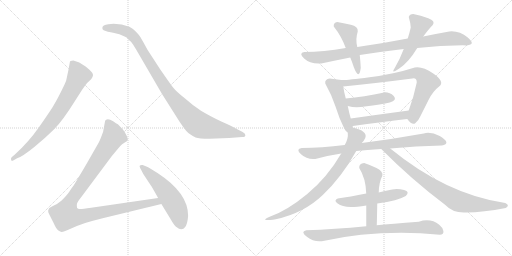
t = 0.00 s
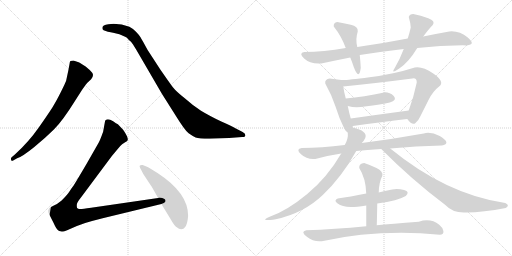
t = 2.74 s
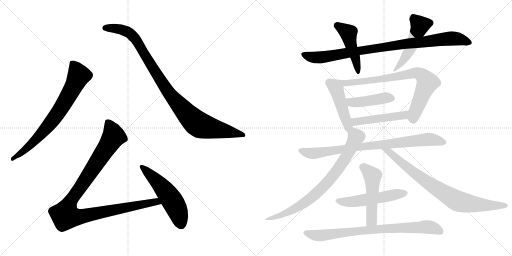
t = 5.48 s
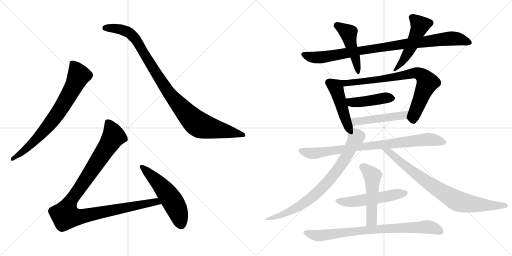
t = 8.22 s
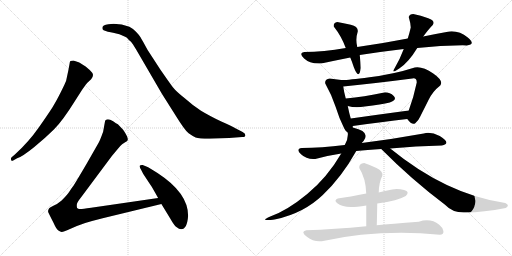
t = 10.96 s
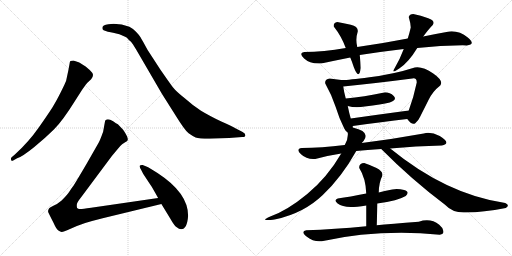
t = 13.70 s

The animated SVG that drew these frames (rendered in a browser with its animation timeline set to each time). Animation: 17 CSS @keyframes rules; one cycle of 13.70 s.

<svg version="1.1" viewBox="0 0 2048 1024" xmlns="http://www.w3.org/2000/svg">
  <g stroke="lightgray" stroke-dasharray="1,1" stroke-width="1" transform="scale(4, 4)">
    <line x1="0" y1="0" x2="256" y2="256"></line>
    <line x1="256" y1="0" x2="0" y2="256"></line>
    <line x1="128" y1="0" x2="128" y2="256"></line>
    <line x1="0" y1="128" x2="256" y2="128"></line>
    <line x1="256" y1="0" x2="512" y2="256"></line>
    <line x1="512" y1="0" x2="256" y2="256"></line>
    <line x1="384" y1="0" x2="384" y2="256"></line>
    <line x1="256" y1="128" x2="512" y2="128"></line>
  </g>
<g transform="scale(1, -1) translate(0, -850)">
   <style type="text/css">
    @keyframes keyframes0 {
      from {
       stroke: black;
       stroke-dashoffset: 744;
       stroke-width: 128;
       }
       71% {
       animation-timing-function: step-end;
       stroke: black;
       stroke-dashoffset: 0;
       stroke-width: 128;
       }
       to {
       stroke: black;
       stroke-width: 1024;
       }
       }
       #make-me-a-hanzi-animation-0 {
         animation: keyframes0 0.855469s both;
         animation-delay: 0.000000s;
         animation-timing-function: linear;
       }
    @keyframes keyframes1 {
      from {
       stroke: black;
       stroke-dashoffset: 1001;
       stroke-width: 128;
       }
       77% {
       animation-timing-function: step-end;
       stroke: black;
       stroke-dashoffset: 0;
       stroke-width: 128;
       }
       to {
       stroke: black;
       stroke-width: 1024;
       }
       }
       #make-me-a-hanzi-animation-1 {
         animation: keyframes1 1.064616s both;
         animation-delay: 0.855469s;
         animation-timing-function: linear;
       }
    @keyframes keyframes2 {
      from {
       stroke: black;
       stroke-dashoffset: 1068;
       stroke-width: 128;
       }
       78% {
       animation-timing-function: step-end;
       stroke: black;
       stroke-dashoffset: 0;
       stroke-width: 128;
       }
       to {
       stroke: black;
       stroke-width: 1024;
       }
       }
       #make-me-a-hanzi-animation-2 {
         animation: keyframes2 1.119141s both;
         animation-delay: 1.920085s;
         animation-timing-function: linear;
       }
    @keyframes keyframes3 {
      from {
       stroke: black;
       stroke-dashoffset: 541;
       stroke-width: 128;
       }
       64% {
       animation-timing-function: step-end;
       stroke: black;
       stroke-dashoffset: 0;
       stroke-width: 128;
       }
       to {
       stroke: black;
       stroke-width: 1024;
       }
       }
       #make-me-a-hanzi-animation-3 {
         animation: keyframes3 0.690267s both;
         animation-delay: 3.039226s;
         animation-timing-function: linear;
       }
    @keyframes keyframes4 {
      from {
       stroke: black;
       stroke-dashoffset: 919;
       stroke-width: 128;
       }
       75% {
       animation-timing-function: step-end;
       stroke: black;
       stroke-dashoffset: 0;
       stroke-width: 128;
       }
       to {
       stroke: black;
       stroke-width: 1024;
       }
       }
       #make-me-a-hanzi-animation-4 {
         animation: keyframes4 0.997884s both;
         animation-delay: 3.729493s;
         animation-timing-function: linear;
       }
    @keyframes keyframes5 {
      from {
       stroke: black;
       stroke-dashoffset: 462;
       stroke-width: 128;
       }
       60% {
       animation-timing-function: step-end;
       stroke: black;
       stroke-dashoffset: 0;
       stroke-width: 128;
       }
       to {
       stroke: black;
       stroke-width: 1024;
       }
       }
       #make-me-a-hanzi-animation-5 {
         animation: keyframes5 0.625977s both;
         animation-delay: 4.727377s;
         animation-timing-function: linear;
       }
    @keyframes keyframes6 {
      from {
       stroke: black;
       stroke-dashoffset: 491;
       stroke-width: 128;
       }
       62% {
       animation-timing-function: step-end;
       stroke: black;
       stroke-dashoffset: 0;
       stroke-width: 128;
       }
       to {
       stroke: black;
       stroke-width: 1024;
       }
       }
       #make-me-a-hanzi-animation-6 {
         animation: keyframes6 0.649577s both;
         animation-delay: 5.353354s;
         animation-timing-function: linear;
       }
    @keyframes keyframes7 {
      from {
       stroke: black;
       stroke-dashoffset: 468;
       stroke-width: 128;
       }
       60% {
       animation-timing-function: step-end;
       stroke: black;
       stroke-dashoffset: 0;
       stroke-width: 128;
       }
       to {
       stroke: black;
       stroke-width: 1024;
       }
       }
       #make-me-a-hanzi-animation-7 {
         animation: keyframes7 0.630859s both;
         animation-delay: 6.002931s;
         animation-timing-function: linear;
       }
    @keyframes keyframes8 {
      from {
       stroke: black;
       stroke-dashoffset: 780;
       stroke-width: 128;
       }
       72% {
       animation-timing-function: step-end;
       stroke: black;
       stroke-dashoffset: 0;
       stroke-width: 128;
       }
       to {
       stroke: black;
       stroke-width: 1024;
       }
       }
       #make-me-a-hanzi-animation-8 {
         animation: keyframes8 0.884766s both;
         animation-delay: 6.633790s;
         animation-timing-function: linear;
       }
    @keyframes keyframes9 {
      from {
       stroke: black;
       stroke-dashoffset: 432;
       stroke-width: 128;
       }
       58% {
       animation-timing-function: step-end;
       stroke: black;
       stroke-dashoffset: 0;
       stroke-width: 128;
       }
       to {
       stroke: black;
       stroke-width: 1024;
       }
       }
       #make-me-a-hanzi-animation-9 {
         animation: keyframes9 0.601562s both;
         animation-delay: 7.518556s;
         animation-timing-function: linear;
       }
    @keyframes keyframes10 {
      from {
       stroke: black;
       stroke-dashoffset: 481;
       stroke-width: 128;
       }
       61% {
       animation-timing-function: step-end;
       stroke: black;
       stroke-dashoffset: 0;
       stroke-width: 128;
       }
       to {
       stroke: black;
       stroke-width: 1024;
       }
       }
       #make-me-a-hanzi-animation-10 {
         animation: keyframes10 0.641439s both;
         animation-delay: 8.120118s;
         animation-timing-function: linear;
       }
    @keyframes keyframes11 {
      from {
       stroke: black;
       stroke-dashoffset: 828;
       stroke-width: 128;
       }
       73% {
       animation-timing-function: step-end;
       stroke: black;
       stroke-dashoffset: 0;
       stroke-width: 128;
       }
       to {
       stroke: black;
       stroke-width: 1024;
       }
       }
       #make-me-a-hanzi-animation-11 {
         animation: keyframes11 0.923828s both;
         animation-delay: 8.761557s;
         animation-timing-function: linear;
       }
    @keyframes keyframes12 {
      from {
       stroke: black;
       stroke-dashoffset: 758;
       stroke-width: 128;
       }
       71% {
       animation-timing-function: step-end;
       stroke: black;
       stroke-dashoffset: 0;
       stroke-width: 128;
       }
       to {
       stroke: black;
       stroke-width: 1024;
       }
       }
       #make-me-a-hanzi-animation-12 {
         animation: keyframes12 0.866862s both;
         animation-delay: 9.685385s;
         animation-timing-function: linear;
       }
    @keyframes keyframes13 {
      from {
       stroke: black;
       stroke-dashoffset: 812;
       stroke-width: 128;
       }
       73% {
       animation-timing-function: step-end;
       stroke: black;
       stroke-dashoffset: 0;
       stroke-width: 128;
       }
       to {
       stroke: black;
       stroke-width: 1024;
       }
       }
       #make-me-a-hanzi-animation-13 {
         animation: keyframes13 0.910807s both;
         animation-delay: 10.552247s;
         animation-timing-function: linear;
       }
    @keyframes keyframes14 {
      from {
       stroke: black;
       stroke-dashoffset: 525;
       stroke-width: 128;
       }
       63% {
       animation-timing-function: step-end;
       stroke: black;
       stroke-dashoffset: 0;
       stroke-width: 128;
       }
       to {
       stroke: black;
       stroke-width: 1024;
       }
       }
       #make-me-a-hanzi-animation-14 {
         animation: keyframes14 0.677246s both;
         animation-delay: 11.463054s;
         animation-timing-function: linear;
       }
    @keyframes keyframes15 {
      from {
       stroke: black;
       stroke-dashoffset: 505;
       stroke-width: 128;
       }
       62% {
       animation-timing-function: step-end;
       stroke: black;
       stroke-dashoffset: 0;
       stroke-width: 128;
       }
       to {
       stroke: black;
       stroke-width: 1024;
       }
       }
       #make-me-a-hanzi-animation-15 {
         animation: keyframes15 0.660970s both;
         animation-delay: 12.140300s;
         animation-timing-function: linear;
       }
    @keyframes keyframes16 {
      from {
       stroke: black;
       stroke-dashoffset: 798;
       stroke-width: 128;
       }
       72% {
       animation-timing-function: step-end;
       stroke: black;
       stroke-dashoffset: 0;
       stroke-width: 128;
       }
       to {
       stroke: black;
       stroke-width: 1024;
       }
       }
       #make-me-a-hanzi-animation-16 {
         animation: keyframes16 0.899414s both;
         animation-delay: 12.801270s;
         animation-timing-function: linear;
       }
</style>
<path d="M 68.5 217.0 Q 89.5 224.0 136.0 261.5 Q 182.5 299.0 216.5 333.0 Q 250.5 367.0 298.5 444.0 L 328.5 491.0 Q 345.5 515.0 348.5 518.0 L 364.5 533.0 Q 377.5 550.0 368.0 560.5 Q 358.5 571.0 342.5 584.0 Q 321.5 598.0 314.5 601.0 L 293.5 608.0 Q 287.5 608.0 281.5 606.0 Q 278.5 601.0 278.5 596.0 L 273.5 569.0 L 264.5 527.0 Q 261.5 518.0 243.0 481.0 Q 224.5 444.0 209.5 420.5 Q 194.5 397.0 155.0 340.0 Q 115.5 283.0 59.5 232.0 L 46.5 221.0 Q 42.5 217.0 44.5 210.5 Q 46.5 204.0 54.5 209.0 L 68.5 217.0 Z" fill="lightgray"></path> 
<path d="M 433.5 753.0 Q 409.5 751.0 409.5 739.0 Q 408.5 732.0 414.5 729.0 L 431.5 723.0 Q 443.5 721.0 452.5 719.0 L 477.5 713.0 L 500.5 703.0 Q 507.5 701.0 515.5 690.0 Q 524.5 684.0 531.5 673.0 L 544.5 652.0 L 647.5 475.0 L 702.5 388.0 Q 739.5 328.0 754.5 317.0 Q 769.5 306.0 782.5 300.5 Q 795.5 295.0 838.5 295.0 L 916.5 298.0 L 968.5 302.0 Q 981.5 302.0 981.5 309.5 Q 981.5 317.0 970.5 322.0 L 941.5 337.0 Q 926.5 346.0 887.5 363.0 Q 834.5 389.0 804.0 407.5 Q 773.5 426.0 741.5 455.0 Q 704.5 484.0 691.5 501.0 Q 678.5 518.0 640.5 573.0 L 590.5 650.0 Q 567.5 692.0 562.0 701.0 Q 556.5 710.0 544.0 723.0 Q 531.5 736.0 517.5 743.0 Q 487.5 755.0 454.5 755.0 L 433.5 753.0 Z" fill="lightgray"></path> 
<path d="M 632.5 58.0 L 364.5 19.0 Q 324.5 13.0 318.5 14.0 Q 311.5 15.0 308.5 18.0 Q 306.5 24.0 307.5 33.0 Q 308.5 41.0 324.5 61.0 L 447.5 226.0 L 467.5 250.0 Q 480.5 267.0 488.5 273.0 L 500.5 281.0 Q 509.5 286.0 510.5 289.0 Q 514.5 299.0 492.5 331.0 L 471.5 353.0 Q 465.5 356.0 452.5 365.0 Q 439.5 373.0 431.5 373.0 Q 422.5 372.0 420.5 367.0 L 412.5 323.0 Q 399.5 287.0 394.5 279.0 L 346.5 195.0 Q 298.5 113.0 291.5 104.0 Q 284.5 95.0 276.5 82.0 Q 267.5 69.0 246.5 48.0 Q 230.5 34.0 213.5 27.0 Q 196.5 19.0 195.5 15.0 Q 190.5 7.0 193.5 0.0 Q 196.5 -7.0 213.5 -40.0 Q 225.5 -67.0 233.5 -72.0 Q 241.5 -77.0 246.5 -78.0 Q 250.5 -79.0 268.5 -71.0 L 307.5 -54.0 Q 334.5 -42.0 410.5 -23.0 L 645.5 34.0 C 674.5 41.0 662.5 62.0 632.5 58.0 Z" fill="lightgray"></path> 
<path d="M 752.5 -13.0 Q 752.5 78.0 631.5 157.0 Q 596.5 180.0 585.5 184.0 L 570.5 190.0 Q 563.5 191.0 559.5 188.0 Q 556.5 185.0 561.0 177.0 Q 565.5 169.0 567.5 165.0 L 572.5 155.0 L 601.5 111.0 Q 607.5 103.0 632.5 58.0 L 645.5 34.0 L 681.5 -25.0 Q 697.5 -54.0 708.5 -60.0 Q 715.5 -67.0 724.5 -67.0 Q 748.5 -67.0 752.5 -13.0 Z" fill="lightgray"></path> 
<path d="M 1631.0 696.5 Q 1534.0 677.5 1429.0 662.5 L 1383.0 658.5 Q 1294.0 642.5 1217.0 642.5 Q 1193.0 638.5 1216.5 616.0 Q 1240.0 593.5 1285.0 596.5 Q 1341.0 608.5 1401.0 620.5 L 1439.0 630.5 Q 1522.0 643.5 1615.0 654.5 L 1669.0 658.5 Q 1771.0 669.5 1867.0 668.5 Q 1905.0 671.5 1871.0 700.0 Q 1837.0 728.5 1797.0 724.5 Q 1746.0 715.5 1693.0 704.5 L 1631.0 696.5 Z" fill="lightgray"></path> 
<path d="M 1429.0 662.5 Q 1421.0 693.5 1431.0 724.5 Q 1433.0 744.5 1403.0 751.0 Q 1373.0 757.5 1349.0 762.5 Q 1333.0 759.5 1335.0 744.5 Q 1366.0 705.5 1383.0 658.5 L 1401.0 620.5 Q 1409.0 601.5 1415.0 582.5 Q 1436.0 526.5 1443.0 578.5 Q 1442.0 601.5 1439.0 630.5 L 1429.0 662.5 Z" fill="lightgray"></path> 
<path d="M 1653.0 794.5 Q 1638.0 794.5 1635.0 782.5 Q 1642.0 759.5 1643.0 740.5 Q 1638.0 718.5 1631.0 696.5 L 1615.0 654.5 Q 1600.0 614.5 1579.0 578.5 Q 1561.0 551.5 1597.0 576.5 Q 1634.0 600.5 1669.0 658.5 L 1693.0 704.5 Q 1715.0 734.5 1731.0 750.5 Q 1743.0 766.5 1713.0 777.5 Q 1683.0 788.5 1653.0 794.5 Z" fill="lightgray"></path> 
<path d="M 1377.0 336.5 Q 1384.0 322.5 1391.0 320.5 C 1413.0 305.5 1413.0 310.5 1411.0 340.5 Q 1411.0 343.5 1411.0 346.5 L 1403.0 376.5 Q 1397.0 396.5 1391.0 426.5 L 1383.0 456.5 Q 1376.0 481.5 1373.0 504.5 C 1369.0 529.5 1369.0 529.5 1365.0 530.5 Q 1340.0 533.5 1319.0 536.5 Q 1298.0 533.5 1301.0 516.5 Q 1327.0 470.5 1342.0 424.5 Q 1356.0 378.5 1377.0 336.5 Z" fill="lightgray"></path> 
<path d="M 1629.0 374.5 Q 1649.0 347.5 1661.0 357.5 Q 1673.0 366.5 1681.0 384.5 Q 1696.0 414.5 1714.0 450.5 Q 1731.0 485.5 1761.0 508.5 Q 1776.0 526.5 1733.0 556.5 Q 1690.0 586.5 1659.0 580.5 Q 1575.0 553.5 1478.0 541.5 Q 1380.0 528.5 1365.0 530.5 C 1335.0 530.5 1343.0 501.5 1373.0 504.5 Q 1503.0 517.5 1649.0 536.5 Q 1667.0 540.5 1667.0 520.5 Q 1655.0 462.5 1635.0 408.5 C 1625.0 380.5 1625.0 379.5 1629.0 374.5 Z" fill="lightgray"></path> 
<path d="M 1391.0 426.5 Q 1422.0 417.5 1459.0 424.5 Q 1527.0 432.5 1559.0 440.5 Q 1590.0 450.5 1575.0 466.5 Q 1559.0 481.5 1537.0 480.5 Q 1455.0 463.5 1383.0 456.5 C 1353.0 453.5 1362.0 434.5 1391.0 426.5 Z" fill="lightgray"></path> 
<path d="M 1411.0 346.5 Q 1529.0 363.5 1629.0 374.5 C 1659.0 377.5 1665.0 412.5 1635.0 408.5 Q 1516.0 392.5 1403.0 376.5 C 1373.0 372.5 1381.0 342.5 1411.0 346.5 Z" fill="lightgray"></path> 
<path d="M 1379.0 270.5 Q 1285.0 259.5 1207.0 258.5 Q 1181.0 254.5 1204.0 233.0 Q 1227.0 211.5 1261.0 214.5 Q 1317.0 229.5 1365.0 236.5 L 1425.0 246.5 Q 1467.0 250.5 1525.0 254.5 L 1561.0 256.5 Q 1664.0 266.5 1767.0 268.5 Q 1808.0 276.5 1759.0 306.5 Q 1724.0 323.5 1695.0 316.5 Q 1574.0 294.5 1447.0 278.5 L 1379.0 270.5 Z" fill="lightgray"></path> 
<path d="M 1391.0 320.5 Q 1394.0 296.5 1379.0 270.5 L 1365.0 236.5 Q 1309.0 140.5 1229.0 74.5 Q 1149.0 8.5 1081.0 -15.5 Q 1031.0 -37.5 1103.0 -26.5 Q 1215.0 -2.5 1291.0 70.5 Q 1367.0 142.5 1425.0 246.5 L 1447.0 278.5 Q 1455.0 285.5 1461.0 298.5 Q 1472.0 326.5 1411.0 340.5 C 1391.0 345.5 1391.0 345.5 1391.0 320.5 Z" fill="lightgray"></path> 
<path d="M 1525.0 254.5 Q 1647.0 131.5 1779.0 32.5 Q 1813.0 -3.5 1865.0 0.5 Q 1932.0 1.5 2023.0 18.5 Q 2041.0 28.5 2021.0 38.5 Q 1786.0 72.5 1561.0 256.5 C 1538.0 275.5 1504.0 275.5 1525.0 254.5 Z" fill="lightgray"></path> 
<path d="M 1465.0 76.5 Q 1399.0 63.5 1351.0 56.5 Q 1333.0 49.5 1350.5 36.5 Q 1368.0 23.5 1403.0 22.5 Q 1426.0 22.5 1465.0 28.5 L 1509.0 36.5 Q 1593.0 48.5 1623.0 66.5 Q 1641.0 83.5 1616.5 90.0 Q 1592.0 96.5 1569.0 92.5 Q 1536.0 86.5 1515.0 80.5 L 1465.0 76.5 Z" fill="lightgray"></path> 
<path d="M 1457.0 198.5 Q 1435.0 197.5 1437.0 178.5 Q 1463.0 137.5 1465.0 76.5 L 1465.0 28.5 Q 1465.0 -13.5 1465.0 -54.5 C 1465.0 -84.5 1506.0 -80.5 1507.0 -50.5 Q 1508.0 -24.5 1509.0 36.5 L 1515.0 80.5 Q 1516.0 122.5 1529.0 146.5 Q 1534.0 164.5 1506.0 178.5 Q 1478.0 191.5 1457.0 198.5 Z" fill="lightgray"></path> 
<path d="M 1465.0 -54.5 Q 1336.0 -66.5 1225.0 -70.5 Q 1200.0 -75.5 1227.5 -97.0 Q 1255.0 -118.5 1287.0 -114.5 Q 1515.0 -65.5 1759.0 -88.5 Q 1776.0 -88.5 1773.5 -74.0 Q 1771.0 -59.5 1757.0 -48.5 Q 1722.0 -20.5 1675.0 -36.5 Q 1562.0 -44.5 1507.0 -50.5 L 1465.0 -54.5 Z" fill="lightgray"></path> 
      <clipPath id="make-me-a-hanzi-clip-0">
      <path d="M 68.5 217.0 Q 89.5 224.0 136.0 261.5 Q 182.5 299.0 216.5 333.0 Q 250.5 367.0 298.5 444.0 L 328.5 491.0 Q 345.5 515.0 348.5 518.0 L 364.5 533.0 Q 377.5 550.0 368.0 560.5 Q 358.5 571.0 342.5 584.0 Q 321.5 598.0 314.5 601.0 L 293.5 608.0 Q 287.5 608.0 281.5 606.0 Q 278.5 601.0 278.5 596.0 L 273.5 569.0 L 264.5 527.0 Q 261.5 518.0 243.0 481.0 Q 224.5 444.0 209.5 420.5 Q 194.5 397.0 155.0 340.0 Q 115.5 283.0 59.5 232.0 L 46.5 221.0 Q 42.5 217.0 44.5 210.5 Q 46.5 204.0 54.5 209.0 L 68.5 217.0 Z" fill="lightgray"></path>
      </clipPath>
      <path clip-path="url(#make-me-a-hanzi-clip-0)" d="M 288.5 598.0 L 315.5 548.0 L 266.5 453.0 L 230.5 396.0 L 174.5 325.0 L 106.5 256.0 L 50.5 215.0 " fill="none" id="make-me-a-hanzi-animation-0" stroke-dasharray="616 1232" stroke-linecap="round"></path>

      <clipPath id="make-me-a-hanzi-clip-1">
      <path d="M 433.5 753.0 Q 409.5 751.0 409.5 739.0 Q 408.5 732.0 414.5 729.0 L 431.5 723.0 Q 443.5 721.0 452.5 719.0 L 477.5 713.0 L 500.5 703.0 Q 507.5 701.0 515.5 690.0 Q 524.5 684.0 531.5 673.0 L 544.5 652.0 L 647.5 475.0 L 702.5 388.0 Q 739.5 328.0 754.5 317.0 Q 769.5 306.0 782.5 300.5 Q 795.5 295.0 838.5 295.0 L 916.5 298.0 L 968.5 302.0 Q 981.5 302.0 981.5 309.5 Q 981.5 317.0 970.5 322.0 L 941.5 337.0 Q 926.5 346.0 887.5 363.0 Q 834.5 389.0 804.0 407.5 Q 773.5 426.0 741.5 455.0 Q 704.5 484.0 691.5 501.0 Q 678.5 518.0 640.5 573.0 L 590.5 650.0 Q 567.5 692.0 562.0 701.0 Q 556.5 710.0 544.0 723.0 Q 531.5 736.0 517.5 743.0 Q 487.5 755.0 454.5 755.0 L 433.5 753.0 Z" fill="lightgray"></path>
      </clipPath>
      <path clip-path="url(#make-me-a-hanzi-clip-1)" d="M 420.5 738.0 L 483.5 733.0 L 525.5 712.0 L 559.5 667.0 L 664.5 494.0 L 742.5 400.0 L 788.5 356.0 L 844.5 337.0 L 972.5 310.0 " fill="none" id="make-me-a-hanzi-animation-1" stroke-dasharray="873 1746" stroke-linecap="round"></path>

      <clipPath id="make-me-a-hanzi-clip-2">
      <path d="M 632.5 58.0 L 364.5 19.0 Q 324.5 13.0 318.5 14.0 Q 311.5 15.0 308.5 18.0 Q 306.5 24.0 307.5 33.0 Q 308.5 41.0 324.5 61.0 L 447.5 226.0 L 467.5 250.0 Q 480.5 267.0 488.5 273.0 L 500.5 281.0 Q 509.5 286.0 510.5 289.0 Q 514.5 299.0 492.5 331.0 L 471.5 353.0 Q 465.5 356.0 452.5 365.0 Q 439.5 373.0 431.5 373.0 Q 422.5 372.0 420.5 367.0 L 412.5 323.0 Q 399.5 287.0 394.5 279.0 L 346.5 195.0 Q 298.5 113.0 291.5 104.0 Q 284.5 95.0 276.5 82.0 Q 267.5 69.0 246.5 48.0 Q 230.5 34.0 213.5 27.0 Q 196.5 19.0 195.5 15.0 Q 190.5 7.0 193.5 0.0 Q 196.5 -7.0 213.5 -40.0 Q 225.5 -67.0 233.5 -72.0 Q 241.5 -77.0 246.5 -78.0 Q 250.5 -79.0 268.5 -71.0 L 307.5 -54.0 Q 334.5 -42.0 410.5 -23.0 L 645.5 34.0 C 674.5 41.0 662.5 62.0 632.5 58.0 Z" fill="lightgray"></path>
      </clipPath>
      <path clip-path="url(#make-me-a-hanzi-clip-2)" d="M 432.5 357.0 L 454.5 305.0 L 284.5 49.0 L 266.5 11.0 L 262.5 -13.0 L 310.5 -18.0 L 624.5 44.0 L 636.5 37.0 " fill="none" id="make-me-a-hanzi-animation-2" stroke-dasharray="940 1880" stroke-linecap="round"></path>

      <clipPath id="make-me-a-hanzi-clip-3">
      <path d="M 752.5 -13.0 Q 752.5 78.0 631.5 157.0 Q 596.5 180.0 585.5 184.0 L 570.5 190.0 Q 563.5 191.0 559.5 188.0 Q 556.5 185.0 561.0 177.0 Q 565.5 169.0 567.5 165.0 L 572.5 155.0 L 601.5 111.0 Q 607.5 103.0 632.5 58.0 L 645.5 34.0 L 681.5 -25.0 Q 697.5 -54.0 708.5 -60.0 Q 715.5 -67.0 724.5 -67.0 Q 748.5 -67.0 752.5 -13.0 Z" fill="lightgray"></path>
      </clipPath>
      <path clip-path="url(#make-me-a-hanzi-clip-3)" d="M 566.5 183.0 L 624.5 129.0 L 676.5 66.0 L 706.5 14.0 L 724.5 -47.0 " fill="none" id="make-me-a-hanzi-animation-3" stroke-dasharray="413 826" stroke-linecap="round"></path>

      <clipPath id="make-me-a-hanzi-clip-4">
      <path d="M 1631.0 696.5 Q 1534.0 677.5 1429.0 662.5 L 1383.0 658.5 Q 1294.0 642.5 1217.0 642.5 Q 1193.0 638.5 1216.5 616.0 Q 1240.0 593.5 1285.0 596.5 Q 1341.0 608.5 1401.0 620.5 L 1439.0 630.5 Q 1522.0 643.5 1615.0 654.5 L 1669.0 658.5 Q 1771.0 669.5 1867.0 668.5 Q 1905.0 671.5 1871.0 700.0 Q 1837.0 728.5 1797.0 724.5 Q 1746.0 715.5 1693.0 704.5 L 1631.0 696.5 Z" fill="lightgray"></path>
      </clipPath>
      <path clip-path="url(#make-me-a-hanzi-clip-4)" d="M 1217.0 629.5 L 1276.0 619.5 L 1612.0 674.5 L 1795.0 696.5 L 1839.0 693.5 L 1872.0 683.5 " fill="none" id="make-me-a-hanzi-animation-4" stroke-dasharray="791 1582" stroke-linecap="round"></path>

      <clipPath id="make-me-a-hanzi-clip-5">
      <path d="M 1429.0 662.5 Q 1421.0 693.5 1431.0 724.5 Q 1433.0 744.5 1403.0 751.0 Q 1373.0 757.5 1349.0 762.5 Q 1333.0 759.5 1335.0 744.5 Q 1366.0 705.5 1383.0 658.5 L 1401.0 620.5 Q 1409.0 601.5 1415.0 582.5 Q 1436.0 526.5 1443.0 578.5 Q 1442.0 601.5 1439.0 630.5 L 1429.0 662.5 Z" fill="lightgray"></path>
      </clipPath>
      <path clip-path="url(#make-me-a-hanzi-clip-5)" d="M 1349.0 747.5 L 1394.0 717.5 L 1402.0 673.5 L 1419.0 630.5 L 1428.0 570.5 " fill="none" id="make-me-a-hanzi-animation-5" stroke-dasharray="334 668" stroke-linecap="round"></path>

      <clipPath id="make-me-a-hanzi-clip-6">
      <path d="M 1653.0 794.5 Q 1638.0 794.5 1635.0 782.5 Q 1642.0 759.5 1643.0 740.5 Q 1638.0 718.5 1631.0 696.5 L 1615.0 654.5 Q 1600.0 614.5 1579.0 578.5 Q 1561.0 551.5 1597.0 576.5 Q 1634.0 600.5 1669.0 658.5 L 1693.0 704.5 Q 1715.0 734.5 1731.0 750.5 Q 1743.0 766.5 1713.0 777.5 Q 1683.0 788.5 1653.0 794.5 Z" fill="lightgray"></path>
      </clipPath>
      <path clip-path="url(#make-me-a-hanzi-clip-6)" d="M 1722.0 759.5 L 1680.0 747.5 L 1637.0 647.5 L 1605.0 597.5 L 1588.0 581.5 " fill="none" id="make-me-a-hanzi-animation-6" stroke-dasharray="363 726" stroke-linecap="round"></path>

      <clipPath id="make-me-a-hanzi-clip-7">
      <path d="M 1377.0 336.5 Q 1384.0 322.5 1391.0 320.5 C 1413.0 305.5 1413.0 310.5 1411.0 340.5 Q 1411.0 343.5 1411.0 346.5 L 1403.0 376.5 Q 1397.0 396.5 1391.0 426.5 L 1383.0 456.5 Q 1376.0 481.5 1373.0 504.5 C 1369.0 529.5 1369.0 529.5 1365.0 530.5 Q 1340.0 533.5 1319.0 536.5 Q 1298.0 533.5 1301.0 516.5 Q 1327.0 470.5 1342.0 424.5 Q 1356.0 378.5 1377.0 336.5 Z" fill="lightgray"></path>
      </clipPath>
      <path clip-path="url(#make-me-a-hanzi-clip-7)" d="M 1317.0 519.5 L 1343.0 502.5 L 1392.0 347.5 L 1392.0 329.5 " fill="none" id="make-me-a-hanzi-animation-7" stroke-dasharray="340 680" stroke-linecap="round"></path>

      <clipPath id="make-me-a-hanzi-clip-8">
      <path d="M 1629.0 374.5 Q 1649.0 347.5 1661.0 357.5 Q 1673.0 366.5 1681.0 384.5 Q 1696.0 414.5 1714.0 450.5 Q 1731.0 485.5 1761.0 508.5 Q 1776.0 526.5 1733.0 556.5 Q 1690.0 586.5 1659.0 580.5 Q 1575.0 553.5 1478.0 541.5 Q 1380.0 528.5 1365.0 530.5 C 1335.0 530.5 1343.0 501.5 1373.0 504.5 Q 1503.0 517.5 1649.0 536.5 Q 1667.0 540.5 1667.0 520.5 Q 1655.0 462.5 1635.0 408.5 C 1625.0 380.5 1625.0 379.5 1629.0 374.5 Z" fill="lightgray"></path>
      </clipPath>
      <path clip-path="url(#make-me-a-hanzi-clip-8)" d="M 1367.0 524.5 L 1384.0 518.5 L 1438.0 522.5 L 1659.0 557.5 L 1685.0 551.5 L 1710.0 520.5 L 1662.0 406.5 L 1653.0 369.5 " fill="none" id="make-me-a-hanzi-animation-8" stroke-dasharray="652 1304" stroke-linecap="round"></path>

      <clipPath id="make-me-a-hanzi-clip-9">
      <path d="M 1391.0 426.5 Q 1422.0 417.5 1459.0 424.5 Q 1527.0 432.5 1559.0 440.5 Q 1590.0 450.5 1575.0 466.5 Q 1559.0 481.5 1537.0 480.5 Q 1455.0 463.5 1383.0 456.5 C 1353.0 453.5 1362.0 434.5 1391.0 426.5 Z" fill="lightgray"></path>
      </clipPath>
      <path clip-path="url(#make-me-a-hanzi-clip-9)" d="M 1391.0 450.5 L 1412.0 440.5 L 1533.0 458.5 L 1563.0 455.5 " fill="none" id="make-me-a-hanzi-animation-9" stroke-dasharray="304 608" stroke-linecap="round"></path>

      <clipPath id="make-me-a-hanzi-clip-10">
      <path d="M 1411.0 346.5 Q 1529.0 363.5 1629.0 374.5 C 1659.0 377.5 1665.0 412.5 1635.0 408.5 Q 1516.0 392.5 1403.0 376.5 C 1373.0 372.5 1381.0 342.5 1411.0 346.5 Z" fill="lightgray"></path>
      </clipPath>
      <path clip-path="url(#make-me-a-hanzi-clip-10)" d="M 1412.0 370.5 L 1422.0 363.5 L 1434.0 364.5 L 1606.0 387.5 L 1628.0 403.5 " fill="none" id="make-me-a-hanzi-animation-10" stroke-dasharray="353 706" stroke-linecap="round"></path>

      <clipPath id="make-me-a-hanzi-clip-11">
      <path d="M 1379.0 270.5 Q 1285.0 259.5 1207.0 258.5 Q 1181.0 254.5 1204.0 233.0 Q 1227.0 211.5 1261.0 214.5 Q 1317.0 229.5 1365.0 236.5 L 1425.0 246.5 Q 1467.0 250.5 1525.0 254.5 L 1561.0 256.5 Q 1664.0 266.5 1767.0 268.5 Q 1808.0 276.5 1759.0 306.5 Q 1724.0 323.5 1695.0 316.5 Q 1574.0 294.5 1447.0 278.5 L 1379.0 270.5 Z" fill="lightgray"></path>
      </clipPath>
      <path clip-path="url(#make-me-a-hanzi-clip-11)" d="M 1205.0 245.5 L 1253.0 236.5 L 1705.0 292.5 L 1772.0 280.5 " fill="none" id="make-me-a-hanzi-animation-11" stroke-dasharray="700 1400" stroke-linecap="round"></path>

      <clipPath id="make-me-a-hanzi-clip-12">
      <path d="M 1391.0 320.5 Q 1394.0 296.5 1379.0 270.5 L 1365.0 236.5 Q 1309.0 140.5 1229.0 74.5 Q 1149.0 8.5 1081.0 -15.5 Q 1031.0 -37.5 1103.0 -26.5 Q 1215.0 -2.5 1291.0 70.5 Q 1367.0 142.5 1425.0 246.5 L 1447.0 278.5 Q 1455.0 285.5 1461.0 298.5 Q 1472.0 326.5 1411.0 340.5 C 1391.0 345.5 1391.0 345.5 1391.0 320.5 Z" fill="lightgray"></path>
      </clipPath>
      <path clip-path="url(#make-me-a-hanzi-clip-12)" d="M 1418.0 323.5 L 1424.0 302.5 L 1392.0 236.5 L 1350.0 169.5 L 1302.0 111.5 L 1216.0 37.5 L 1166.0 7.5 L 1091.0 -23.5 " fill="none" id="make-me-a-hanzi-animation-12" stroke-dasharray="630 1260" stroke-linecap="round"></path>

      <clipPath id="make-me-a-hanzi-clip-13">
      <path d="M 1525.0 254.5 Q 1647.0 131.5 1779.0 32.5 Q 1813.0 -3.5 1865.0 0.5 Q 1932.0 1.5 2023.0 18.5 Q 2041.0 28.5 2021.0 38.5 Q 1786.0 72.5 1561.0 256.5 C 1538.0 275.5 1504.0 275.5 1525.0 254.5 Z" fill="lightgray"></path>
      </clipPath>
      <path clip-path="url(#make-me-a-hanzi-clip-13)" d="M 1531.0 249.5 L 1560.0 241.5 L 1633.0 176.5 L 1707.0 122.5 L 1828.0 47.5 L 1912.0 31.5 L 2021.0 28.5 " fill="none" id="make-me-a-hanzi-animation-13" stroke-dasharray="684 1368" stroke-linecap="round"></path>

      <clipPath id="make-me-a-hanzi-clip-14">
      <path d="M 1465.0 76.5 Q 1399.0 63.5 1351.0 56.5 Q 1333.0 49.5 1350.5 36.5 Q 1368.0 23.5 1403.0 22.5 Q 1426.0 22.5 1465.0 28.5 L 1509.0 36.5 Q 1593.0 48.5 1623.0 66.5 Q 1641.0 83.5 1616.5 90.0 Q 1592.0 96.5 1569.0 92.5 Q 1536.0 86.5 1515.0 80.5 L 1465.0 76.5 Z" fill="lightgray"></path>
      </clipPath>
      <path clip-path="url(#make-me-a-hanzi-clip-14)" d="M 1352.0 46.5 L 1421.0 44.5 L 1618.0 77.5 " fill="none" id="make-me-a-hanzi-animation-14" stroke-dasharray="397 794" stroke-linecap="round"></path>

      <clipPath id="make-me-a-hanzi-clip-15">
      <path d="M 1457.0 198.5 Q 1435.0 197.5 1437.0 178.5 Q 1463.0 137.5 1465.0 76.5 L 1465.0 28.5 Q 1465.0 -13.5 1465.0 -54.5 C 1465.0 -84.5 1506.0 -80.5 1507.0 -50.5 Q 1508.0 -24.5 1509.0 36.5 L 1515.0 80.5 Q 1516.0 122.5 1529.0 146.5 Q 1534.0 164.5 1506.0 178.5 Q 1478.0 191.5 1457.0 198.5 Z" fill="lightgray"></path>
      </clipPath>
      <path clip-path="url(#make-me-a-hanzi-clip-15)" d="M 1454.0 181.5 L 1490.0 146.5 L 1487.0 -21.5 L 1471.0 -47.5 " fill="none" id="make-me-a-hanzi-animation-15" stroke-dasharray="377 754" stroke-linecap="round"></path>

      <clipPath id="make-me-a-hanzi-clip-16">
      <path d="M 1465.0 -54.5 Q 1336.0 -66.5 1225.0 -70.5 Q 1200.0 -75.5 1227.5 -97.0 Q 1255.0 -118.5 1287.0 -114.5 Q 1515.0 -65.5 1759.0 -88.5 Q 1776.0 -88.5 1773.5 -74.0 Q 1771.0 -59.5 1757.0 -48.5 Q 1722.0 -20.5 1675.0 -36.5 Q 1562.0 -44.5 1507.0 -50.5 L 1465.0 -54.5 Z" fill="lightgray"></path>
      </clipPath>
      <path clip-path="url(#make-me-a-hanzi-clip-16)" d="M 1226.0 -83.5 L 1276.0 -91.5 L 1458.0 -70.5 L 1701.0 -57.5 L 1729.0 -60.5 L 1762.0 -77.5 " fill="none" id="make-me-a-hanzi-animation-16" stroke-dasharray="670 1340" stroke-linecap="round"></path>

</g>
</svg>
